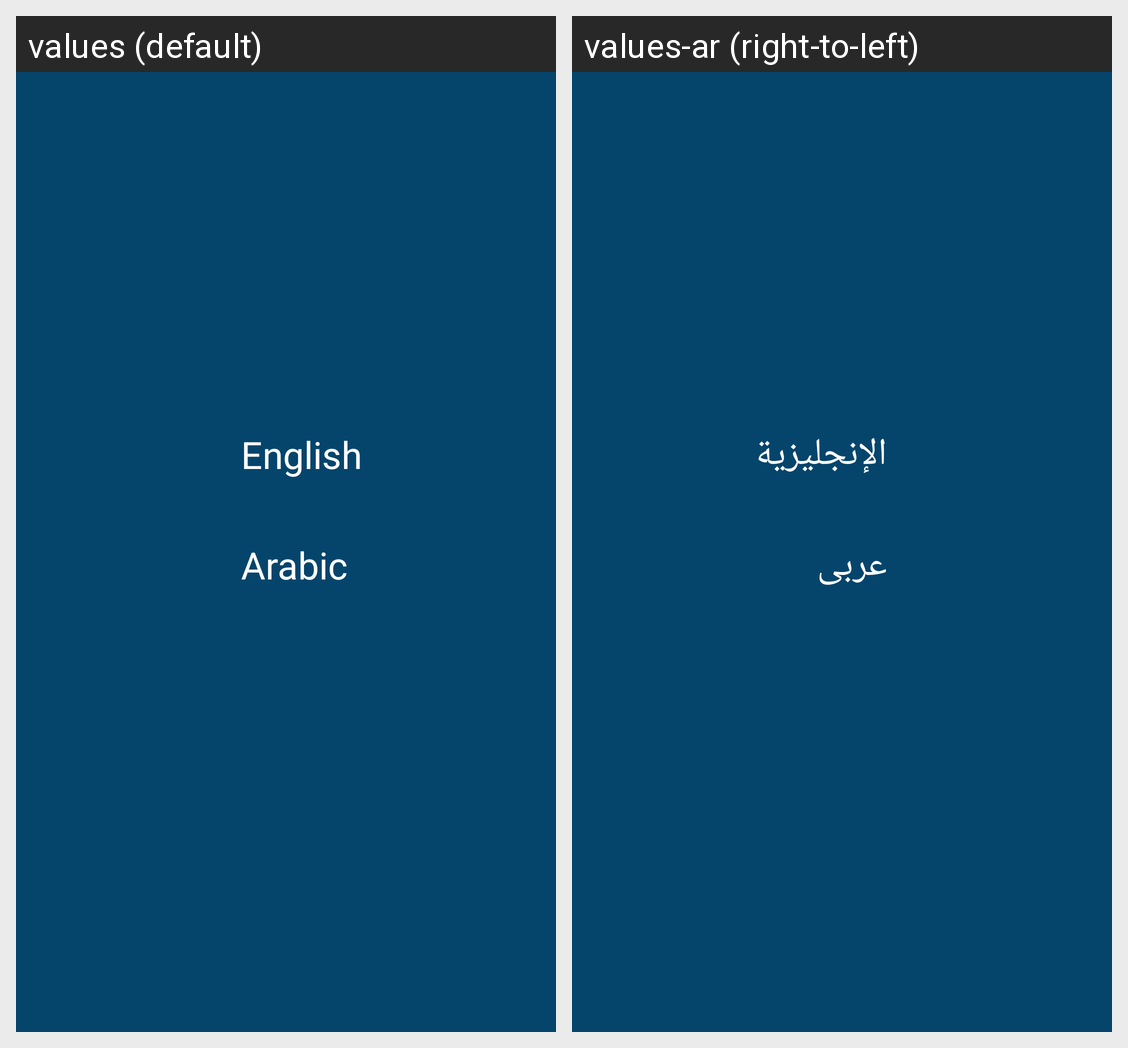

Strings drawn on this Android screen and how each of the app's shown locales translates them:
Android screen res/layout/fragment_change_language.xml rendered under 2 locales, left to right: values (default), values-ar (right-to-left). Device: Nexus 5 (rendered at 1080×1920; each locale shown at half size, 540×960, under a caption strip naming it); theme AppTheme.
Strings drawn on this screen, with the default value and each locale's value (text and hints the layout hard-codes, and strings that could not be matched under every locale, appear in the picture but are not listed):

english
  values: English
  values-ar: الإنجليزية

arabic
  values: Arabic
  values-ar: عربى
